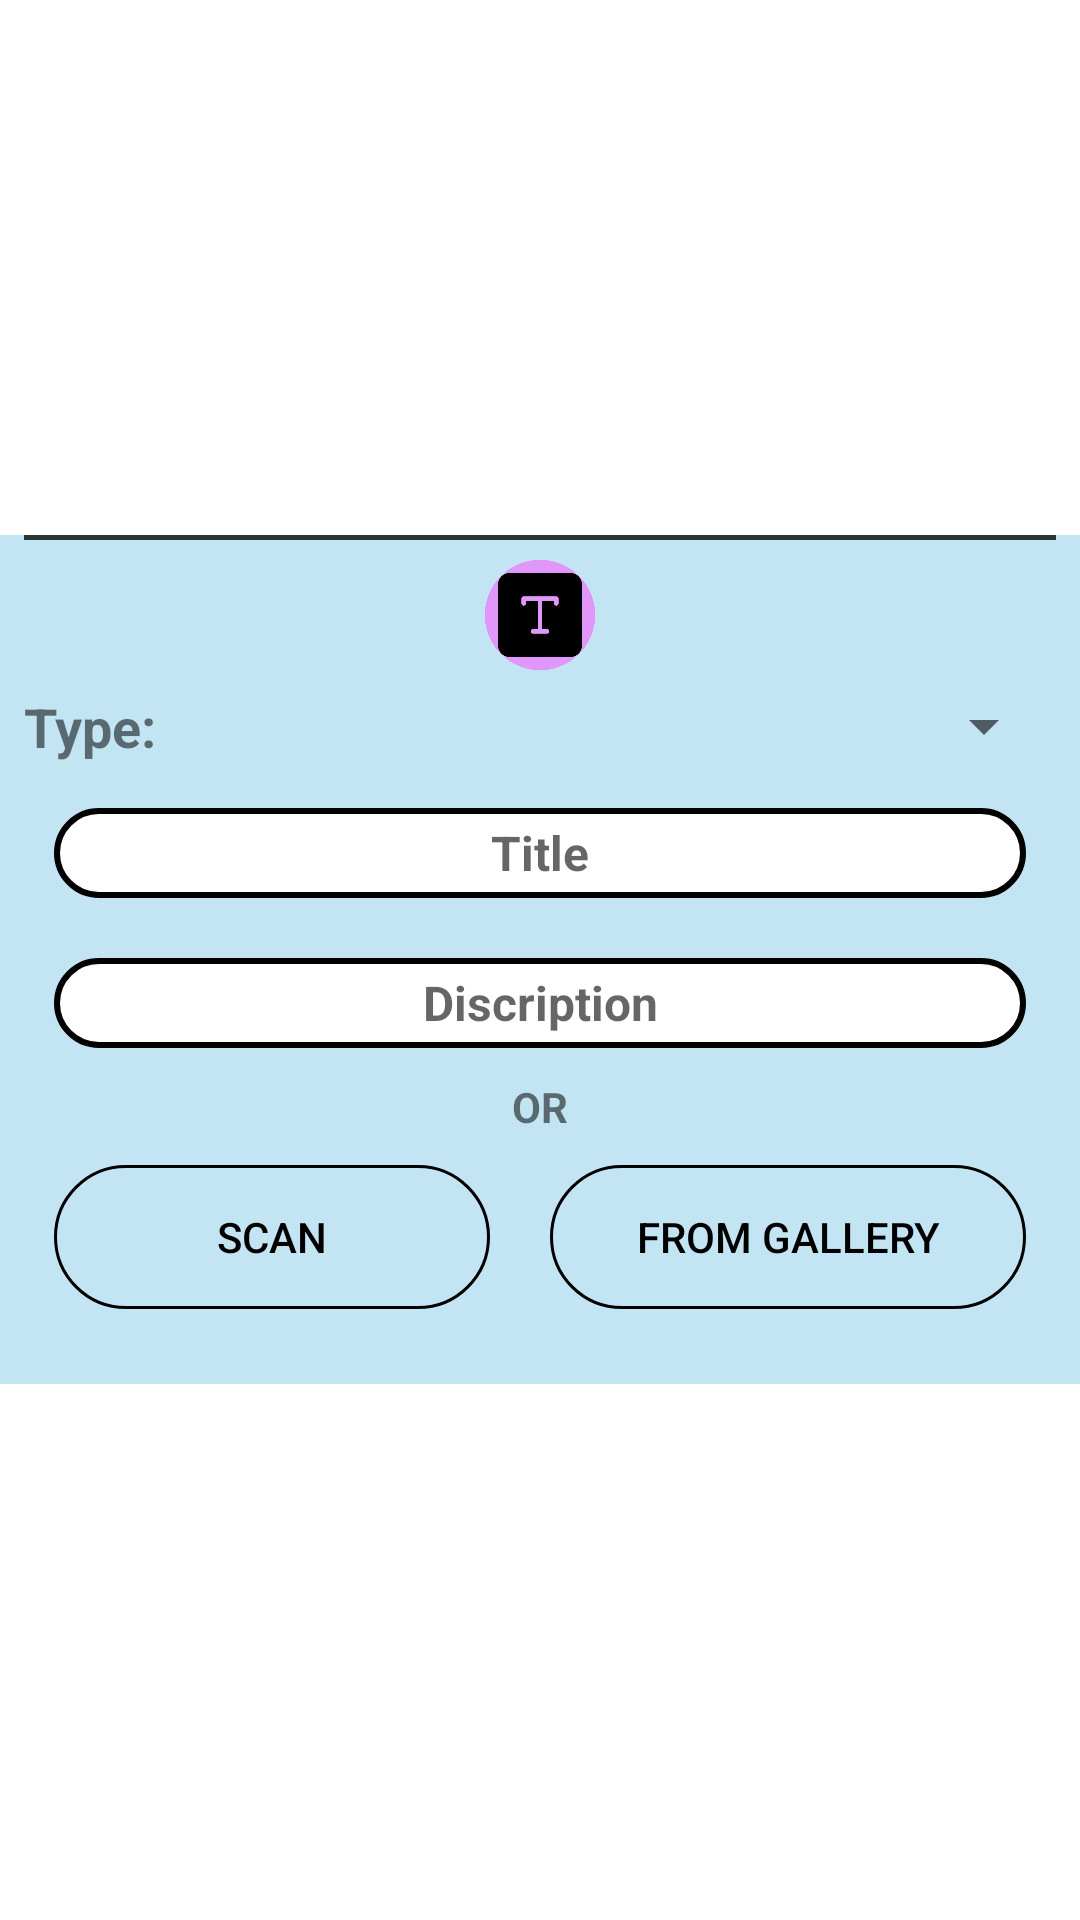

Write the Android layout XML for this screen, with the resource values it uses.
<!-- AndroidManifest.xml: application theme Theme.QRather -->
<!-- res/layout/add_item.xml -->
<?xml version="1.0" encoding="utf-8"?>
<LinearLayout xmlns:android="http://schemas.android.com/apk/res/android"
    xmlns:app="http://schemas.android.com/apk/res-auto"
    xmlns:tools="http://schemas.android.com/tools"
    android:layout_width="match_parent"
    android:layout_height="match_parent"
    android:layout_margin="15dp"
    android:gravity="center"
    android:orientation="vertical">

    <LinearLayout
        android:layout_width="match_parent"
        android:layout_height="wrap_content"
        android:background="#C3E4F3"
        android:orientation="vertical"
        android:paddingLeft="8dp"
        android:paddingRight="8dp"
        android:paddingBottom="15dp">


        <ImageView
            android:layout_width="match_parent"
            android:layout_height="match_parent"
            android:layout_marginTop="0dp"
            android:src="@drawable/bottom_line_thick" />

        <ImageView
            android:id="@+id/imageView5"
            android:layout_width="match_parent"
            android:layout_height="40dp"
            android:layout_marginTop="5dp"
            app:srcCompat="@drawable/text_logo" />

        <LinearLayout
            android:layout_width="match_parent"
            android:layout_height="match_parent"
            android:layout_marginTop="5dp"
            android:layout_marginBottom="5dp"
            android:orientation="horizontal">

            <TextView
                android:id="@+id/textView15"
                android:layout_width="wrap_content"
                android:layout_height="wrap_content"
                android:layout_weight="1"
                android:text="Type:"
                android:textSize="18sp"
                android:textStyle="bold" />

            <Spinner
                android:id="@+id/spinner"
                android:layout_width="250dp"
                android:layout_height="wrap_content"
                android:layout_weight="1" />
        </LinearLayout>

        <EditText
            android:id="@+id/userTitle"
            android:layout_width="match_parent"
            android:layout_height="30dp"
            android:layout_gravity="center"
            android:layout_margin="10dp"
            android:background="@drawable/dialog_background_shape"
            android:gravity="center"
            android:hint="Title"
            android:textColor="@color/darkg"
            android:textSize="16sp"
            android:textStyle="bold" />

        <EditText
            android:id="@+id/userDiscription"
            android:layout_width="match_parent"
            android:layout_height="30dp"
            android:layout_margin="10dp"
            android:background="@drawable/dialog_background_shape"
            android:gravity="center"
            android:hint="Discription"
            android:textColor="@color/darkg"
            android:textSize="16sp"
            android:textStyle="bold" />

        <TextView
            android:id="@+id/textView9"
            android:layout_width="match_parent"
            android:layout_height="wrap_content"
            android:layout_gravity="center"
            android:gravity="center"
            android:text="OR"
            android:textSize="14sp"
            android:textStyle="bold" />

        <LinearLayout
            android:layout_width="match_parent"
            android:layout_height="match_parent"
            android:orientation="horizontal">

            <Button
                android:id="@+id/dialog_scan_button"
                android:layout_width="wrap_content"
                android:layout_height="wrap_content"
                android:layout_margin="10dp"
                android:layout_weight="1"
                android:background="@drawable/background_btn"
                android:text="SCAN"
                android:textColor="@color/black" />

            <Button
                android:id="@+id/dialog_gallery_button"
                android:layout_width="wrap_content"
                android:layout_height="wrap_content"
                android:layout_margin="10dp"
                android:layout_weight="1"
                android:background="@drawable/background_btn"
                android:text="FROM GALLERY"
                android:textColor="@color/black" />
        </LinearLayout>


    </LinearLayout>

</LinearLayout>
<!-- resources referenced by this layout -->
<resources>
  <color name="black">#FF000000</color>
  <color name="darkg">#858888</color>
  <!-- drawable background_btn (drawable) -->
  <?xml version="1.0" encoding="utf-8"?>
  <selector xmlns:android="http://schemas.android.com/apk/res/android">
         <item>
             <shape android:shape="rectangle">
                 <corners android:radius="60dp" />
                 <stroke android:width="1dp"
                     android:color="@color/black"
                     />
             </shape>
         </item>
  </selector>
  <!-- drawable bottom_line_thick (drawable) -->
  <?xml version="1.0" encoding="utf-8" ?>
  <layer-list xmlns:android="http://schemas.android.com/apk/res/android" >
      <item android:gravity="bottom">
          <shape>
              <size android:height="1.5dp" />
              <solid android:color="@color/teal_700" />
          </shape>
      </item>
  </layer-list>
  <!-- drawable dialog_background_shape (drawable) -->
  <?xml version="1.0" encoding="utf-8"?>
  <shape
      android:shape="rectangle"
      xmlns:android="http://schemas.android.com/apk/res/android">
      <solid android:color="@color/white"/>
      <stroke android:color="@color/black"
          android:width="2dp"/>
      <corners android:radius="25dp"/>
  
  </shape>
  <!-- drawable text_logo: png bitmap (drawable, 30232 bytes) -->
  <style name="Theme.QRather" parent="Theme.MaterialComponents.DayNight.NoActionBar">
          
          <item name="colorPrimary">@color/second_color</item>
          <item name="colorPrimaryVariant">@color/teal_700</item>
          <item name="colorOnPrimary">@color/white</item>
          
          <item name="colorSecondary">@color/teal_200</item>
          <item name="colorSecondaryVariant">@color/teal_700</item>
          <item name="colorOnSecondary">@color/black</item>
          
          <item name="android:statusBarColor" tools:targetApi="l">?attr/colorPrimaryVariant</item>
          
          <item name="bottomNavigationStyle">@style/Widget.App.BottomNavigationView</item>
      </style>
  <color name="teal_700">#2A3737</color>
  <color name="white">#FFFFFFFF</color>
  <color name="second_color">#69f0ae</color>
  <color name="teal_200">#FF03DAC5</color>
  <style name="Widget.App.BottomNavigationView" parent="Widget.MaterialComponents.BottomNavigationView.Colored">
          <item name="materialThemeOverlay">@style/ThemeOverlay.App.BottomNavigationView</item>
      </style>
  <style name="ThemeOverlay.App.BottomNavigationView" parent="">
          <item name="colorPrimary">@color/white</item>
          <item name="colorOnPrimary">@color/comp_yellow</item>
      </style>
  <color name="comp_yellow">#ECB30B</color>
</resources>
